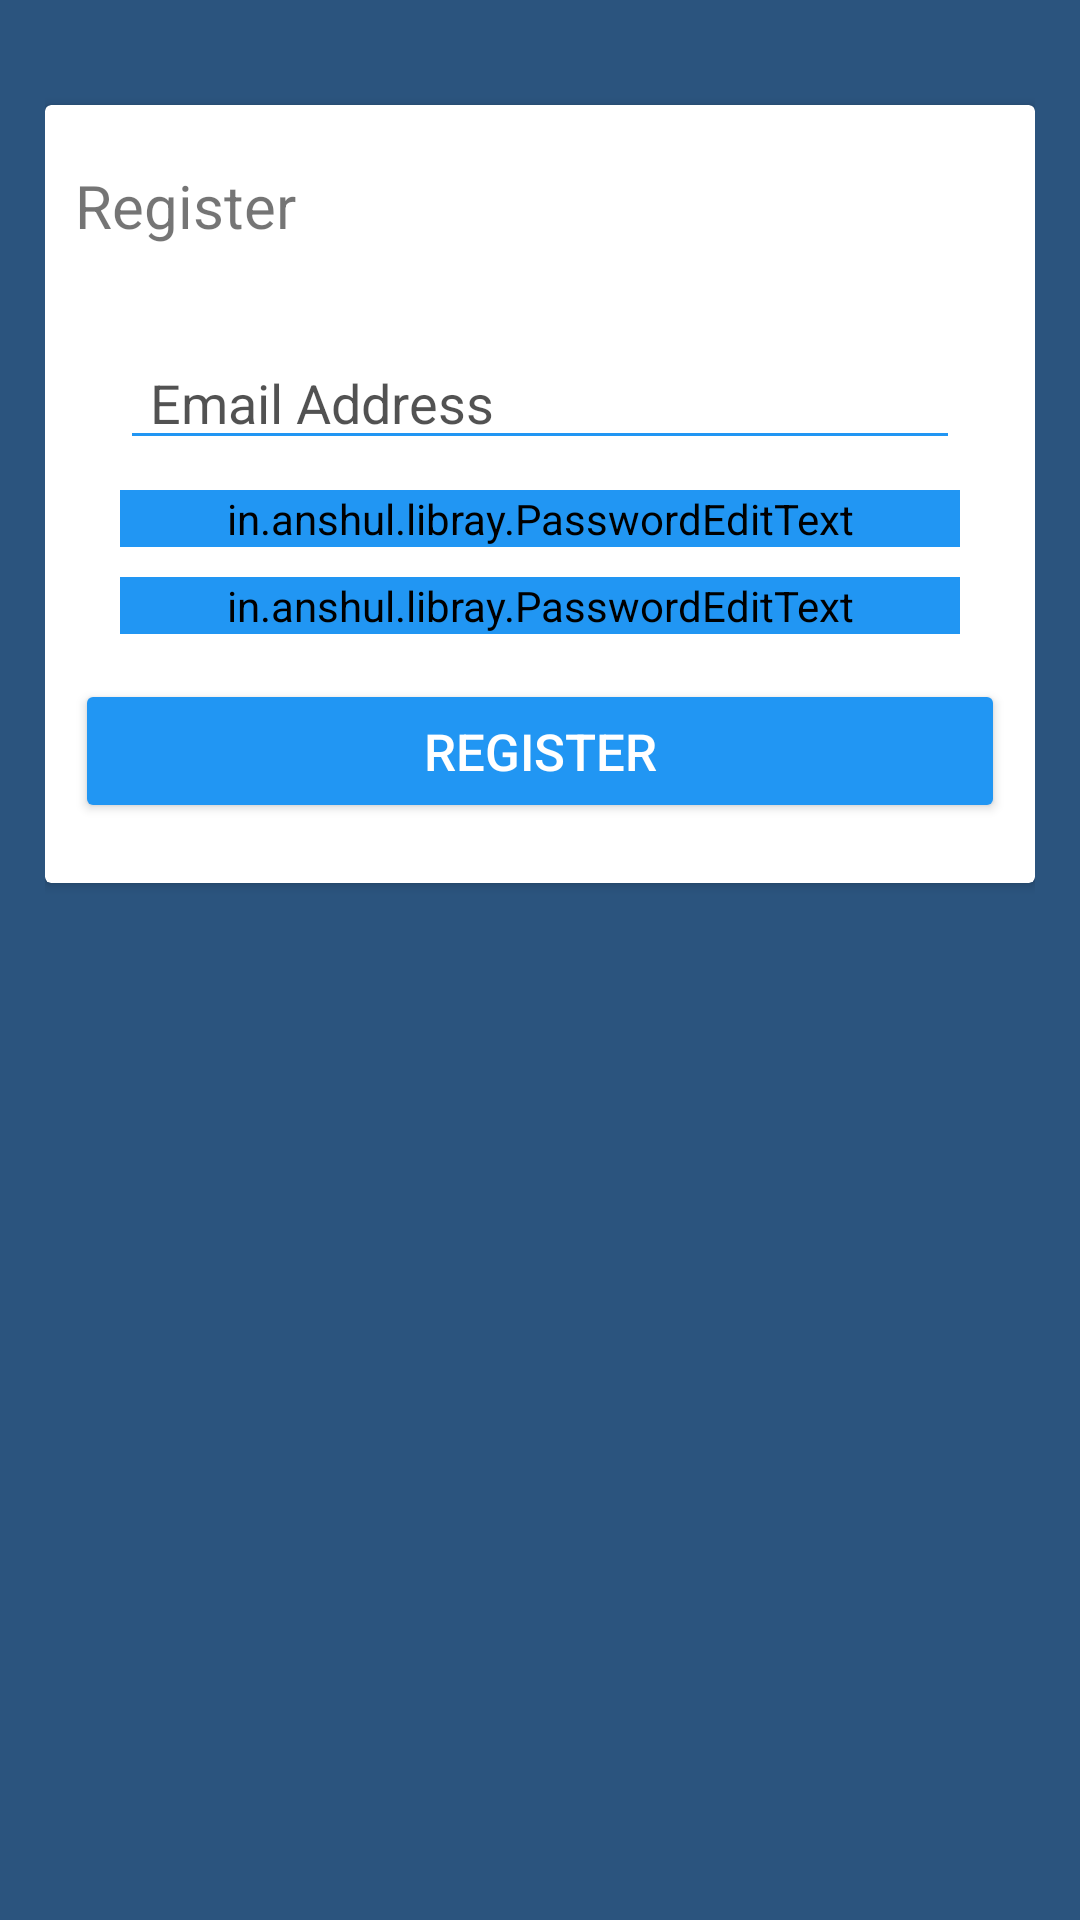

Produce the Android XML layout that renders to this screen, including the resource entries it uses.
<!-- AndroidManifest.xml: application theme AppTheme -->
<!-- res/layout/register.xml -->
<?xml version="1.0" encoding="utf-8"?>

<LinearLayout
    xmlns:android="http://schemas.android.com/apk/res/android"
    xmlns:app="http://schemas.android.com/apk/res-auto"
    xmlns:tools="http://schemas.android.com/tools"
    android:layout_width="match_parent"
    android:layout_height="match_parent"
    tools:context=".Register"
    android:orientation="vertical"
    android:padding="15dp"
    android:background="@color/colorPrimaryDark">

    <androidx.cardview.widget.CardView
        android:layout_marginTop="20dp"
        android:layout_width="match_parent"
        android:layout_height="wrap_content"
        android:background="@drawable/cardviewbg"
        android:elevation="8dp"
        android:layout_marginBottom="10dp">
        <LinearLayout
            android:layout_marginTop="10dp"
            android:padding="10dp"
            android:layout_width="match_parent"
            android:layout_height="wrap_content"
            android:orientation="vertical">
            <TextView
                android:layout_width="wrap_content"
                android:textSize="20sp"
                android:text="Register"
                android:layout_height="wrap_content"/>
            <EditText
                android:id="@+id/EditEmail"
                android:layout_marginTop="30dp"
                android:layout_marginLeft="15dp"
                android:layout_marginRight="15dp"
                android:layout_width="match_parent"
                android:layout_height="wrap_content"
                android:backgroundTint="@color/blue"
                android:drawableLeft="@drawable/ic_baseline_email_black"
                android:drawablePadding="10dp"
                android:hint="@string/email"
                android:inputType="textEmailAddress"
                android:paddingLeft="10dp"
                android:textColor="@color/black"
                android:textColorHint="@color/lightblack"
                android:textSize="18sp" />
            <in.anshul.libray.PasswordEditText
                android:id="@+id/userPassword"
                android:layout_width="match_parent"
                android:layout_height="wrap_content"
                android:backgroundTint="@color/blue"
                android:layout_marginTop="10dp"
                android:hint="New Password"
                android:layout_marginLeft="15dp"
                android:layout_marginRight="15dp"
                android:textColor="@color/black"
                android:textColorHint="@color/lightblack"
                android:textSize="18sp"
                app:hide_drawable="@drawable/hide_pass"
                app:password_visible="false"
                app:show_drawable="@drawable/show_pass" />

            <in.anshul.libray.PasswordEditText
                android:id="@+id/ConfirmPassword"
                android:layout_width="match_parent"
                android:layout_height="wrap_content"
                android:backgroundTint="@color/blue"
                android:layout_marginTop="10dp"
                android:hint="Confirm New Password"
                android:layout_marginLeft="15dp"
                android:layout_marginRight="15dp"
                android:textColor="@color/black"
                android:textColorHint="@color/lightblack"
                android:textSize="18sp"
                app:hide_drawable="@drawable/hide_pass"
                app:password_visible="false"
                app:show_drawable="@drawable/show_pass" />

            <Button
                android:id="@+id/ButtonRegister"
                android:layout_marginTop="15dp"
                android:layout_width="match_parent"
                android:layout_height="wrap_content"
                android:text="Register"
                android:textSize="17sp"
                android:textColor="@color/white"
                android:backgroundTint="@color/blue"
                android:layout_marginBottom="10dp"/>
        </LinearLayout>
    </androidx.cardview.widget.CardView>


</LinearLayout>
<!-- resources referenced by this layout -->
<resources>
  <color name="black">#000</color>
  <color name="blue">#2196f3</color>
  <color name="colorPrimaryDark">#2B547E</color>
  <color name="lightblack">#AD000000</color>
  <color name="white">#FFFF</color>
  <!-- drawable cardviewbg (drawable) -->
  <?xml version="1.0" encoding="utf-8"?>
  
  <shape xmlns:android="http://schemas.android.com/apk/res/android"
      android:shape="rectangle">
      <corners
          android:radius="15dp"/>
      <solid
          android:color="@color/white"/>
  </shape>
  <!-- drawable hide_pass (drawable) -->
  <?xml version="1.0" encoding="utf-8"?>
  
  <vector xmlns:android="http://schemas.android.com/apk/res/android"
      android:width="24dp"
      android:height="24dp"
      android:viewportWidth="24"
      android:viewportHeight="24">
  
      <path
          android:pathData="M0 0h24v24H0zm0 0h24v24H0zm0 0h24v24H0zm0 0h24v24H0z" />
      <path
          android:fillColor="@color/black"
          android:pathData="M12 7c2.76 0 5 2.24 5 5 0 0.65-0.13 1.26-0.36 1.83l2.92 2.92c1.51-1.26 2.7-2.89 3.43-4.75-1.73-4.39-6-7.5-11-7.5-1.4 0-2.74 0.25 -3.98 0.7 l2.16 2.16C10.74 7.13 11.35 7 12 7zM2 4.27l2.28 2.28 0.46 0.46C3.08 8.3 1.78 10.02 1 12c1.73 4.39 6 7.5 11 7.5 1.55 0 3.03-0.3 4.38-0.84l0.42 0.42 L19.73 22 21 20.73 3.27 3 2 4.27zM7.53 9.8l1.55 1.55c-0.05 0.21 -0.08 0.43 -0.08 0.65 0 1.66 1.34 3 3 3 0.22 0 0.44-0.03 0.65 -0.08l1.55 1.55c-0.67 0.33 -1.41 0.53 -2.2 0.53 -2.76 0-5-2.24-5-5 0-0.79 0.2 -1.53 0.53 -2.2zm4.31-0.78l3.15 3.15 0.02 -0.16c0-1.66-1.34-3-3-3l-0.17 0.01 z" />
  </vector>
  <!-- drawable show_pass (drawable) -->
  <?xml version="1.0" encoding="utf-8"?>
  
  <vector xmlns:android="http://schemas.android.com/apk/res/android"
      android:width="24dp"
      android:height="24dp"
      android:viewportWidth="24"
      android:viewportHeight="24">
  
      <path
          android:pathData="M0 0h24v24H0z" />
      <path
          android:fillColor="@color/black"
          android:pathData="M12 4.5C7 4.5 2.73 7.61 1 12c1.73 4.39 6 7.5 11 7.5s9.27-3.11 11-7.5c-1.73-4.39-6-7.5-11-7.5zM12 17c-2.76 0-5-2.24-5-5s2.24-5 5-5 5 2.24 5 5-2.24 5-5 5zm0-8c-1.66 0-3 1.34-3 3s1.34 3 3 3 3-1.34 3-3-1.34-3-3-3z" />
  </vector>
  <string name="email">Email Address</string>
  <style name="AppTheme" parent="Theme.AppCompat.Light.NoActionBar">
          
          <item name="colorPrimary">@color/colorPrimary</item>
          <item name="colorPrimaryDark">@color/colorPrimaryDark</item>
          <item name="colorAccent">@color/colorAccent</item>
      </style>
  <color name="colorPrimary">#15317E</color>
  <color name="colorAccent">#616161</color>
</resources>
